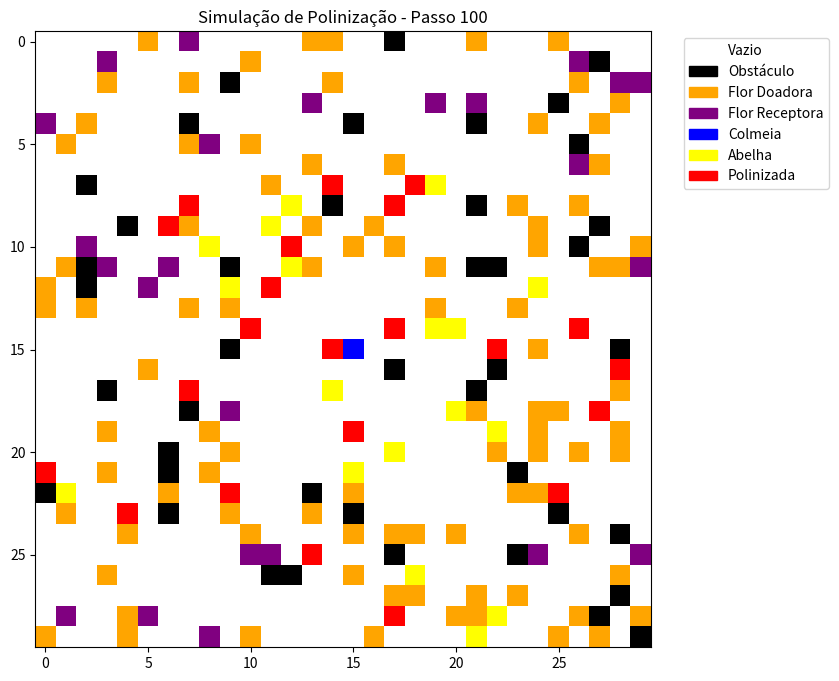

Here is the Python script that generated this plot:
import numpy as np
import matplotlib.pyplot as plt
import matplotlib.colors as mcolors
import random

# --- Definição de Constantes e Estados ---
VAZIO = 0
OBSTACULO = 1
FLOR_DOADORA = 2
FLOR_RECEPTORA = 3
COLMEIA = 4
# O Estado 5 (Abelha) é gerenciado como uma camada de agentes sobre a grade
FLOR_POLINIZADA = 6

# Parâmetros da Simulação
GRID_SIZE = 50           # Tamanho da grade (N x N)
NUM_ABELHAS = 20         # Número máximo de abelhas
K_ATRACAO = 10           # Fator de atração floral (K)
CAPACIDADE_MAX = 100     # Carga máxima de pólen (C_max)
TEMPO_RETENCAO_MAX = 20  # Tempo máximo sem visitar flor (T_max)
EFICIENCIA_COLETA = 10   # Quanto pólen a abelha pega por tick
TEMPO_RECARGA_FLOR = 50  # Ticks para a flor regenerar

class Abelha:
    def __init__(self, x, y):
        self.x = x
        self.y = y
        self.carga_polen = 0
        self.tempo_sem_flor = 0  

class ModeloPolinizacaoCA:
    def __init__(self, size=GRID_SIZE):
        self.size = size
       
        self.grid = np.zeros((size, size), dtype=int)
       
        self.estoque_polen = np.zeros((size, size), dtype=int)
        
        self.timer_recarga = np.zeros((size, size), dtype=int)
        
        self.abelhas = []
        self.passo_atual = 0
        
        self._inicializar_paisagem()

    def _inicializar_paisagem(self):
       
        centro = self.size // 2
        self.grid[centro, centro] = COLMEIA
        
        
        for i in range(self.size):
            for j in range(self.size):
                if (i, j) == (centro, centro): continue
                
                r = random.random()
                if r < 0.05:
                    self.grid[i, j] = OBSTACULO
                elif r < 0.15:
                    self.grid[i, j] = FLOR_DOADORA
                    self.estoque_polen[i, j] = 100 
                elif r < 0.20:
                    self.grid[i, j] = FLOR_RECEPTORA

    def _obter_vizinhos(self, x, y):
       
        vizinhos = []
        for dx in [-1, 0, 1]:
            for dy in [-1, 0, 1]:
                if dx == 0 and dy == 0: continue
                
                nx, ny = (x + dx) % self.size, (y + dy) % self.size
                vizinhos.append((nx, ny))
        return vizinhos

    def _calcular_movimento(self, abelha):
        
        vizinhos = self._obter_vizinhos(abelha.x, abelha.y)
        pesos = []
        coords_validas = []

        for vx, vy in vizinhos:
            estado = self.grid[vx, vy]
            if estado == OBSTACULO:
                continue # Não pode mover para obstáculo
            
            # Função de peso W = 1 + K * I_flor
            peso = 1.0
            if estado in [FLOR_DOADORA, FLOR_RECEPTORA, FLOR_POLINIZADA]:
                peso += K_ATRACAO
            
            pesos.append(peso)
            coords_validas.append((vx, vy))

        if not coords_validas:
            return # Sem movimento possível

        # Normalizar para obter probabilidade P
        total_peso = sum(pesos)
        probs = [p / total_peso for p in pesos]
        
        # Escolha aleatória baseada nos pesos
        escolha_idx = np.random.choice(len(coords_validas), p=probs)
        novo_x, novo_y = coords_validas[escolha_idx]
        
        
        abelha.x, abelha.y = novo_x, novo_y

    def _processar_interacao(self, abelha):
        
        x, y = abelha.x, abelha.y
        estado_celula = self.grid[x, y]
        
        interagiu = False

        
        if estado_celula == FLOR_DOADORA:
            disponivel = self.estoque_polen[x, y]
            if disponivel > 0:
                coleta = min(EFICIENCIA_COLETA, disponivel, CAPACIDADE_MAX - abelha.carga_polen)
                abelha.carga_polen += coleta
                self.estoque_polen[x, y] -= coleta
                interagiu = True

        # Transição de Deposição (Receptora)
        elif estado_celula == FLOR_RECEPTORA:
            if abelha.carga_polen > 0:
                prob_polinizacao = min(1.0, abelha.carga_polen / CAPACIDADE_MAX)
                if random.random() < prob_polinizacao:
                    self.grid[x, y] = FLOR_POLINIZADA 
                    abelha.carga_polen -= 1 
                    interagiu = True

       
        if interagiu:
            abelha.tempo_sem_flor = 0
        else:
            abelha.tempo_sem_flor += 1
            if abelha.tempo_sem_flor >= TEMPO_RETENCAO_MAX:
                abelha.carga_polen = 0 

    def _atualizar_recarga_floral(self):
        
        mask_esgotadas = (self.grid == FLOR_DOADORA) & (self.estoque_polen < 100)
        
        self.timer_recarga[mask_esgotadas] += 1
        
        
        mask_reset = (self.timer_recarga >= TEMPO_RECARGA_FLOR)
        self.estoque_polen[mask_reset] = 100
        self.timer_recarga[mask_reset] = 0

    def step(self):
        
        self.passo_atual += 1

        # 1. Geração de Abelhas (Colmeia)
        if len(self.abelhas) < NUM_ABELHAS:
            centro = self.size // 2
            self.abelhas.append(Abelha(centro, centro))

       
        self._atualizar_recarga_floral()

        # 3. Movimento e Interação
        for abelha in self.abelhas:
            self._calcular_movimento(abelha)
            self._processar_interacao(abelha)

    def visualizar(self):
       
        cmap = mcolors.ListedColormap(['white', 'black', 'orange', 'purple', 'blue', 'yellow', 'red'])
        bounds = [-0.5, 0.5, 1.5, 2.5, 3.5, 4.5, 5.5, 6.5]
        norm = mcolors.BoundaryNorm(bounds, cmap.N)

        
        grid_viz = self.grid.copy()
        for abelha in self.abelhas:
            grid_viz[abelha.x, abelha.y] = 5  

        plt.figure(figsize=(8, 8))
        plt.imshow(grid_viz, cmap=cmap, norm=norm)
        
        # Legenda
        legend_labels = {
            0: 'Vazio', 1: 'Obstáculo', 2: 'Flor Doadora', 
            3: 'Flor Receptora', 4: 'Colmeia', 5: 'Abelha', 6: 'Polinizada'
        }
        patches = [plt.Rectangle((0,0),1,1, color=cmap(i)) for i in range(7)]
        plt.legend(patches, legend_labels.values(), loc='upper right', bbox_to_anchor=(1.3, 1))
        
        plt.title(f"Simulação de Polinização - Passo {self.passo_atual}")
        plt.grid(False)
        plt.show()


if __name__ == "__main__":
    modelo = ModeloPolinizacaoCA(size=30)
    
   
    for _ in range(100):
        modelo.step()
    
    #
    modelo.visualizar()